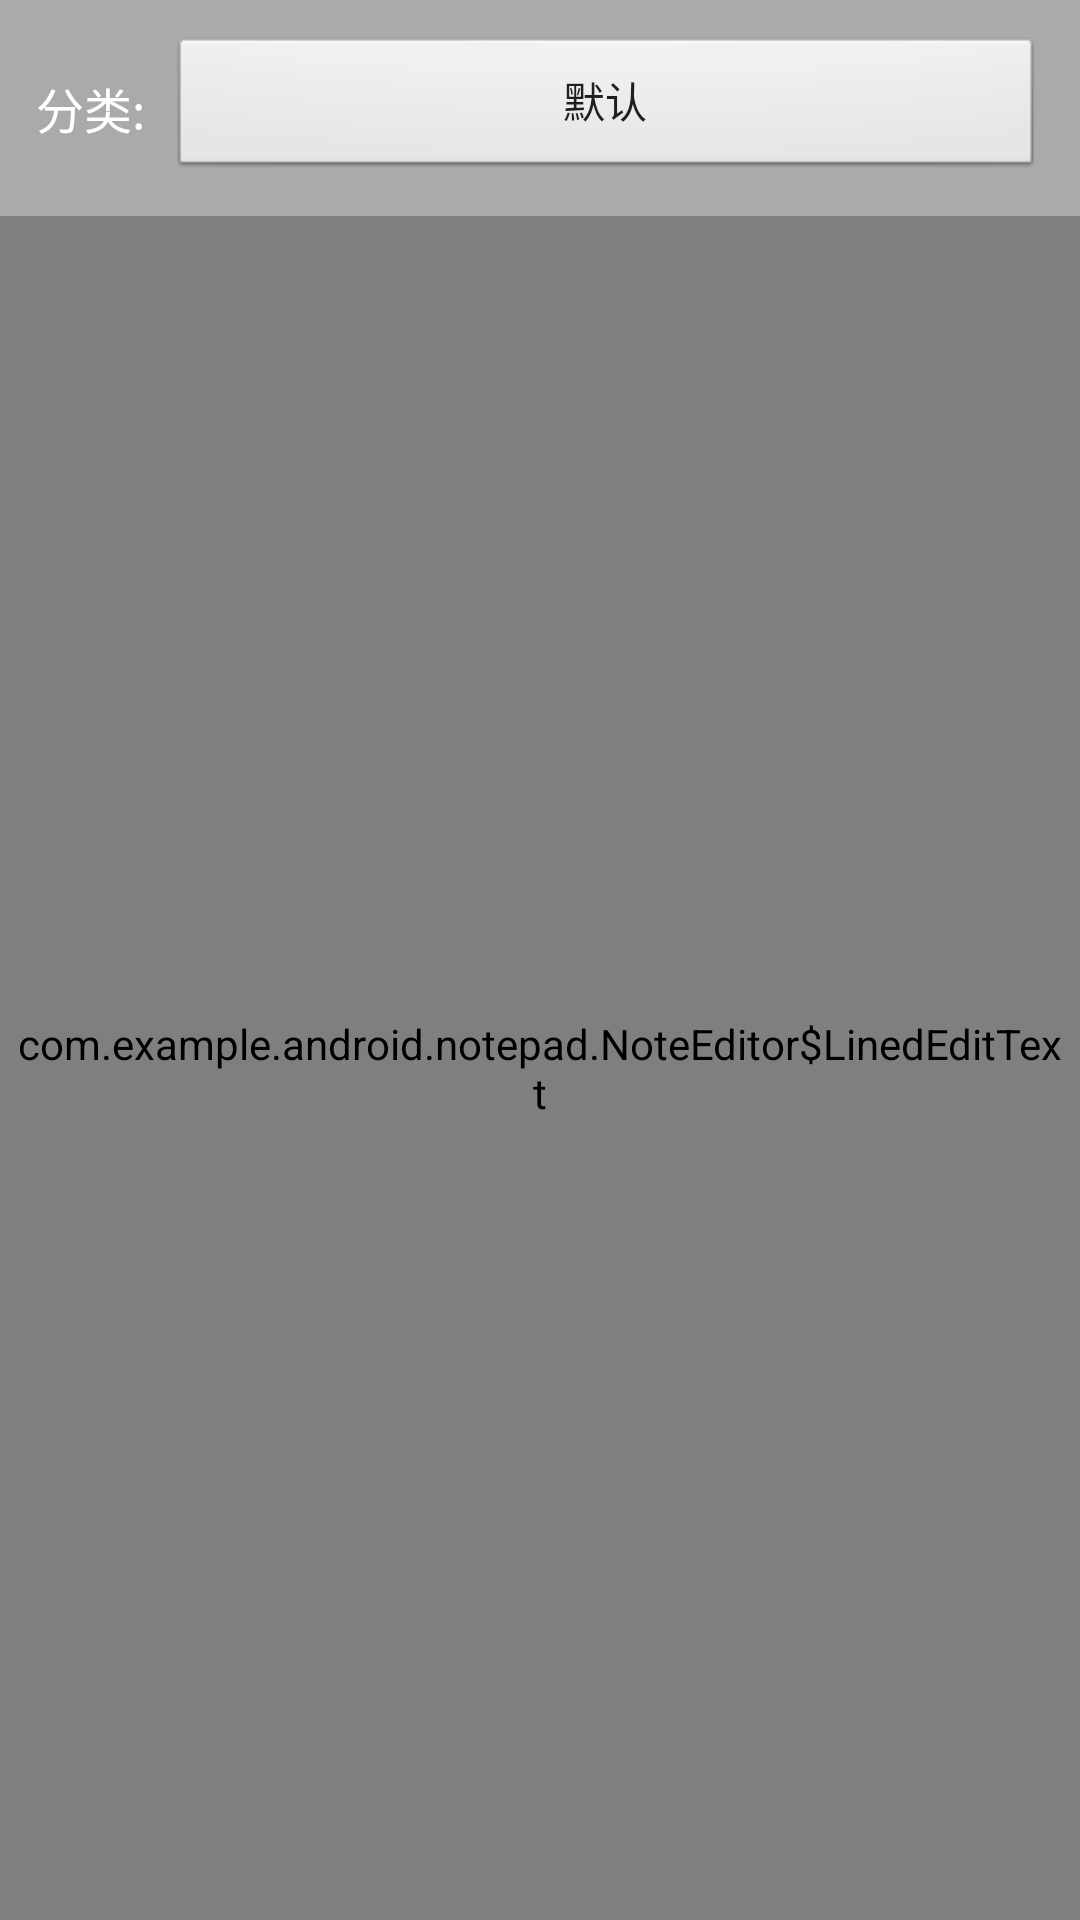

The Android layout XML behind this screen, and the referenced resources:
<!-- AndroidManifest.xml: fallback theme Theme.MaterialComponents.DayNight.NoActionBar -->
<!-- res/layout/note_editor.xml -->
<?xml version="1.0" encoding="utf-8"?>
<LinearLayout xmlns:android="http://schemas.android.com/apk/res/android"
    android:layout_width="match_parent"
    android:layout_height="match_parent"
    android:orientation="vertical">

    
    <LinearLayout
        android:id="@+id/category_bar"
        android:layout_width="match_parent"
        android:layout_height="wrap_content"
        android:orientation="horizontal"
        android:padding="12dp"
        android:background="@android:color/darker_gray">

        <TextView
            android:layout_width="wrap_content"
            android:layout_height="wrap_content"
            android:text="分类:"
            android:textSize="16sp"
            android:textColor="@android:color/white"
            android:layout_gravity="center_vertical"/>

        <Button
            android:id="@+id/btn_category"
            android:layout_width="0dp"
            android:layout_height="wrap_content"
            android:layout_weight="1"
            android:layout_marginStart="8dp"
            android:text="默认"
            android:textSize="14sp"
            android:background="@android:drawable/btn_default"/>

    </LinearLayout>

    
    <view
        class="com.example.android.notepad.NoteEditor$LinedEditText"
        android:id="@+id/note"
        android:layout_width="match_parent"
        android:layout_height="0dp"
        android:layout_weight="1"
        android:background="@android:color/transparent"
        android:padding="5dp"
        android:scrollbars="vertical"
        android:fadingEdge="vertical"
        android:gravity="top"
        android:textSize="22sp"
        android:capitalize="sentences"/>

</LinearLayout>
<!-- resources referenced by this layout -->
<resources>

</resources>
